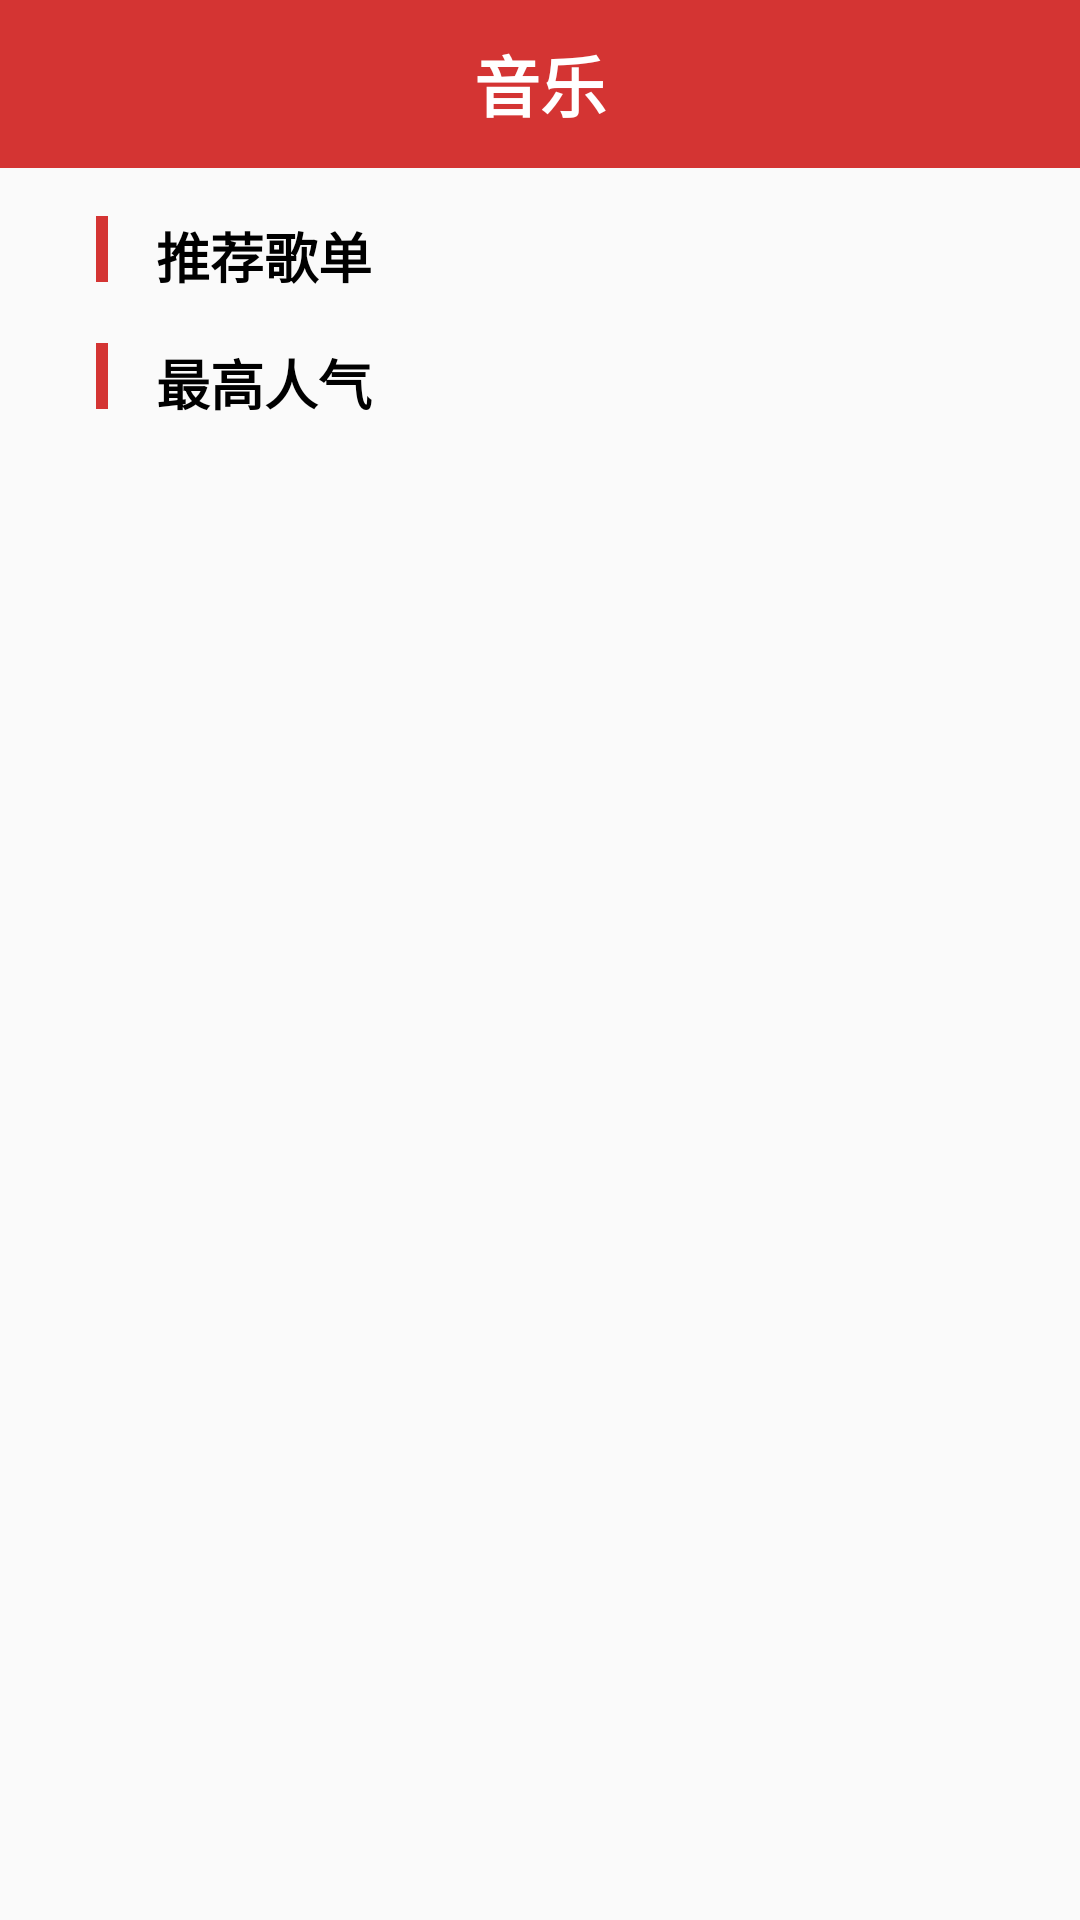

The Android layout XML behind this screen, and the referenced resources:
<!-- AndroidManifest.xml: application theme Theme.ImitatingNeteaseCloud -->
<!-- res/layout/activity_main.xml -->
<?xml version="1.0" encoding="utf-8"?>
<LinearLayout xmlns:android="http://schemas.android.com/apk/res/android"
    xmlns:app="http://schemas.android.com/apk/res-auto"
    xmlns:tools="http://schemas.android.com/tools"
    android:orientation="vertical"
    android:layout_width="match_parent"
    android:layout_height="match_parent"
    tools:context=".activitys.MainActivity">

    <include layout="@layout/nav_bar"/>
    <ScrollView
        android:layout_width="match_parent"
        android:layout_height="match_parent">
        <LinearLayout
            android:layout_width="match_parent"
            android:layout_height="match_parent"
            android:orientation="vertical">

            <LinearLayout
                android:paddingLeft="@dimen/margin_size"
                android:layout_marginLeft="@dimen/margin_size"
                android:layout_marginRight="@dimen/margin_size"
                android:layout_marginTop="@dimen/margin_size"
                android:layout_width="match_parent"
                android:orientation="horizontal"
                android:layout_height="wrap_content"
                android:layout_gravity="center_vertical">

                <View
                    android:background="@color/main_color"
                    android:layout_width="4dp"
                    android:layout_height="22dp"/>
                <TextView
                    android:layout_marginLeft="@dimen/margin_size"
                    android:text="推荐歌单"
                    android:textSize="@dimen/text_size"
                    android:textStyle="bold"
                    android:textColor="@color/black"
                    android:layout_width="wrap_content"
                    android:layout_height="wrap_content"/>
            </LinearLayout>

            <androidx.recyclerview.widget.RecyclerView
                android:id="@+id/rv_grid"
                android:layout_width="match_parent"
                android:layout_height="wrap_content"/>

            <LinearLayout
                android:paddingLeft="@dimen/margin_size"
                android:layout_marginLeft="@dimen/margin_size"
                android:layout_marginRight="@dimen/margin_size"
                android:layout_marginTop="@dimen/margin_size"
                android:layout_width="match_parent"
                android:orientation="horizontal"
                android:layout_height="wrap_content"
                android:layout_gravity="center_vertical">

                <View
                    android:background="@color/main_color"
                    android:layout_width="4dp"
                    android:layout_height="22dp"/>
                <TextView
                    android:layout_marginLeft="@dimen/margin_size"
                    android:text="最高人气"
                    android:textSize="@dimen/text_size"
                    android:textStyle="bold"
                    android:textColor="@color/black"
                    android:layout_width="wrap_content"
                    android:layout_height="wrap_content"/>
            </LinearLayout>

            <androidx.recyclerview.widget.RecyclerView
                android:id="@+id/rv_list"
                android:layout_width="match_parent"
                android:layout_height="wrap_content"/>
        </LinearLayout>
    </ScrollView>
</LinearLayout>
<!-- res/layout/nav_bar.xml (included above) -->
<?xml version="1.0" encoding="utf-8"?>
<FrameLayout xmlns:android="http://schemas.android.com/apk/res/android"
    android:background="@color/main_color"
    android:orientation="horizontal"
    android:layout_width="match_parent"
    android:layout_height="@dimen/nav_bar_height">

    <ImageView
        android:id="@+id/iv_back"
        android:src="@mipmap/back"
        android:layout_marginLeft="@dimen/margin_size"
        android:layout_gravity="center_vertical"
        android:layout_width="wrap_content"
        android:layout_height="wrap_content"/>

    <TextView
        android:id="@+id/tv_title"
        android:text="音乐"
        android:textSize="@dimen/nav_bar_titleSize"
        android:textColor="@color/white"
        android:textStyle="bold"
        android:layout_gravity="center"
        android:layout_width="wrap_content"
        android:layout_height="wrap_content"/>

    <ImageView
        android:id="@+id/iv_person"
        android:src="@mipmap/me"
        android:layout_marginRight="@dimen/margin_size"
        android:layout_gravity="right|center_vertical"
        android:layout_width="wrap_content"
        android:layout_height="wrap_content"/>

</FrameLayout>
<!-- resources referenced by this layout -->
<resources>
  <color name="black">#FF000000</color>
  <color name="main_color">#d43433</color>
  <color name="white">#FFFFFFFF</color>
  <dimen name="margin_size">16dp</dimen>
  <dimen name="nav_bar_height">56dp</dimen>
  <dimen name="nav_bar_titleSize">22sp</dimen>
  <dimen name="text_size">18sp</dimen>
  <style name="Theme.ImitatingNeteaseCloud" parent="Theme.AppCompat.Light.NoActionBar">
          
          <item name="colorPrimary">@color/purple_500</item>
          <item name="colorPrimaryVariant">@color/purple_700</item>
          <item name="colorOnPrimary">@color/white</item>
          
          <item name="colorSecondary">@color/teal_200</item>
          <item name="colorSecondaryVariant">@color/teal_700</item>
          <item name="colorOnSecondary">@color/black</item>
          
          <item name="android:statusBarColor" tools:targetApi="l">@color/main_color</item>
          
          
          <item name="android:windowAnimationStyle">@style/ActivityAnimation</item>
      </style>
  <color name="purple_500">#FF6200EE</color>
  <color name="purple_700">#FF3700B3</color>
  <color name="teal_200">#FF03DAC5</color>
  <color name="teal_700">#FF018786</color>
</resources>
